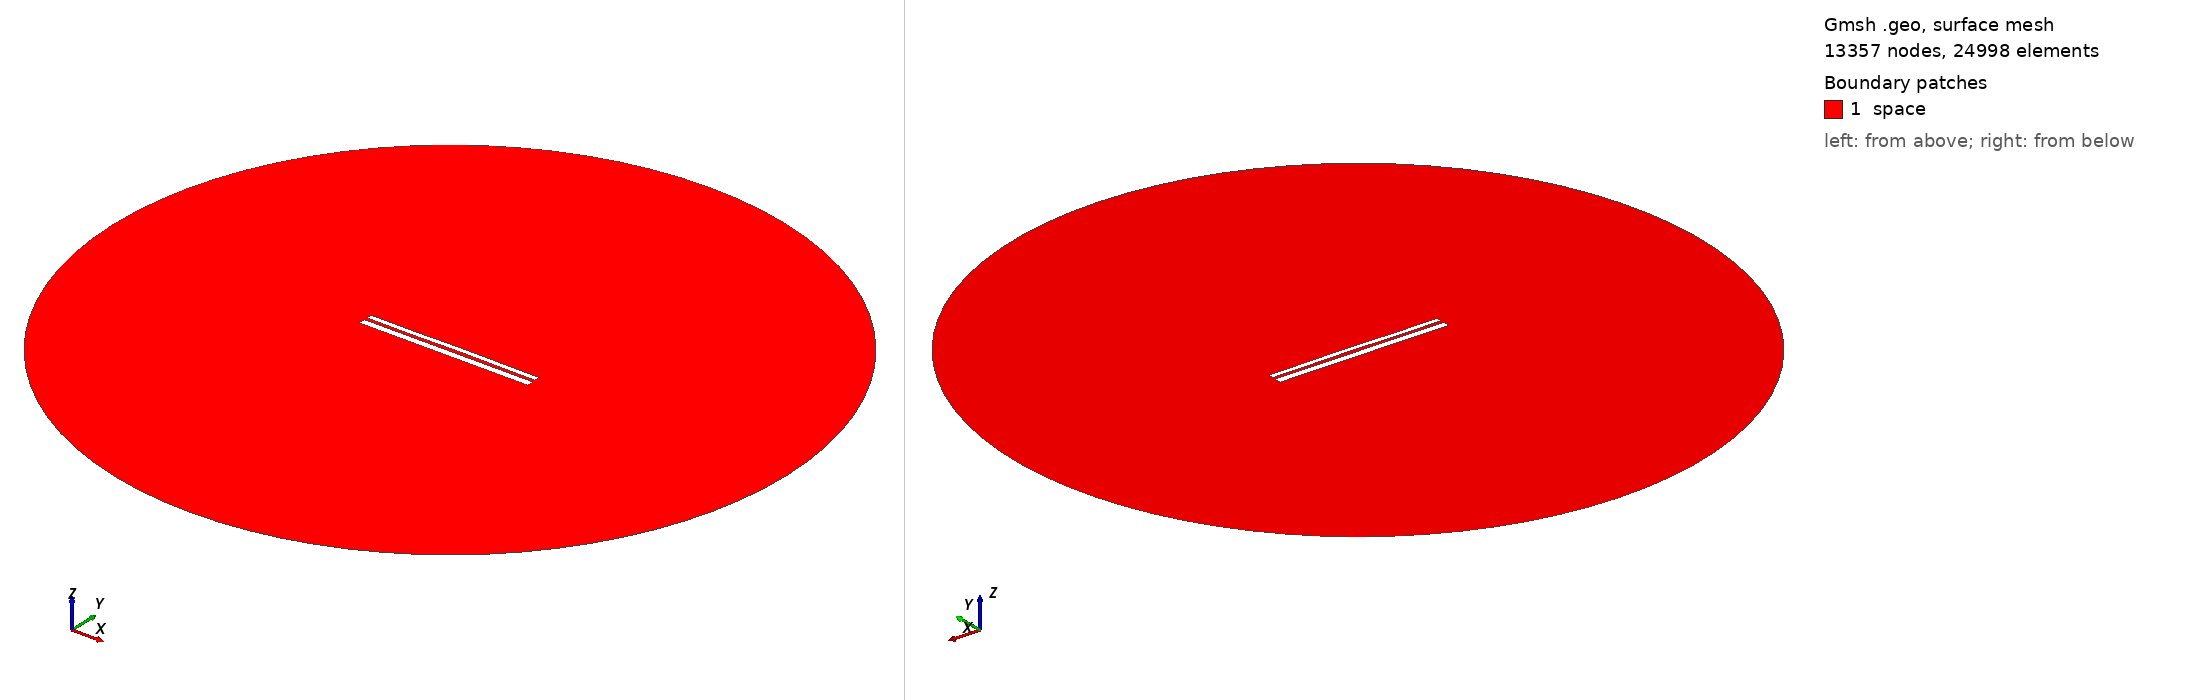

Gmsh geometry script, surface-meshed: 13357 nodes, 24998 surface elements. Boundary patches (legend numbers): 1 space. Left view from above one corner, right view from below the opposite corner. Legend entries are the model's physical surfaces. The drawing asked Gmsh for element sizes between 1% and 20% of the model's largest extent; the script's own settings can give other sizes.

=== 9707.geo (drawn) ===
//---------------------------------------
// Geometry kernel
//---------------------------------------

SetFactory("OpenCASCADE");



//---------------------------------------
// Parameters of the geometry
//---------------------------------------

// Overetch of the upper plate
overetch = 0.375;

// Distance between the plates
distance = 1.5;

// Discretization over the x axis (for the deformation)
nx = 50; 

// Length of the plate
L = 100 - overetch; 

// Number of modes
n = 4; 

// 1st mode coefficient
coeff(1) = 0.0;
beta(1) = 0.596864 * 3.1415926535 / L;

// 2nd mode coefficient
coeff(2) = 0.07499999999999998;
beta(2) = 1.49418 * 3.1415926535 / L;

// 3rd mode coefficient
coeff(3) = -0.075;
beta(3) = 2.50025 * 3.1415926535 / L;

// 4th mode coefficient
coeff(4) = -0.075;
beta(4) = 3.49999 * 3.1415926535 / L;



//---------------------------------------
// Upper plate (deformed rectangle)
//---------------------------------------

// Coordiantes of the upper plate
xmin = -50;
xmax = 50 - overetch;

// Height of the upper plate
yheight = 4 - 2 * overetch;

// Indexes of the points
UpperID[] = {};
LowerID[] = {};
LeftID[] = {};
RightID[] = {};

// Point index
p = 1;

// Horizontal edges
For i In {1:nx}
    x = xmin + (i-1)*(xmax - xmin)/(nx-1);

    y_bottom = distance / 2 + overetch;
    For j In {1:n}
        C = (Cosh(beta(j)*L) + Cos(beta(j)*L)) / (Sinh(beta(j)*L) + Sin(beta(j)*L));
        y_bottom  = y_bottom + coeff(j) * (Cosh(beta(j)*(x+50)) - Cos(beta(j)*(x+50)) - C * (Sinh(beta(j)*(x+50)) - Sin(beta(j)*(x+50))));
    EndFor

    y_top = y_bottom + yheight;

    Point(p) = {x, y_top, 0, 1.0};
    UpperID[i] = p;
    p = p + 1;

    Point(p) = {x, y_bottom, 0, 1.0};
    LowerID[i] = p;
    p = p + 1;
EndFor

// Create point lists
UpperPts[] = {}; LowerPts[] = {};
For i In {1:nx}
  UpperPts[] += {UpperID[i]};
  LowerPts[] += {LowerID[i]};
EndFor

// Build splines
Spline(1) = {UpperPts[]};
Spline(2) = {LowerPts[]};
Line(3) = {LowerPts[nx-1], UpperPts[nx-1]};
Line(4) = {LowerPts[0], UpperPts[0]};

// Build the plane surface
Curve Loop(1) = {2, 3, -1, -4};
Plane Surface(1) = {1};



//---------------------------------------
// Lower plate (rectangle)
//---------------------------------------

// Vertices
Point(1001) = {-50, -1, 0, 1.0};
Point(1002) = { 50, -1, 0, 1.0};
Point(1003) = { 50,  -5, 0, 1.0};
Point(1004) = {-50,  -5, 0, 1.0};

// Edges
Line(5) = {1001, 1002};
Line(6) = {1002, 1003};
Line(7) = {1003, 1004};
Line(8) = {1004, 1001};

// Plane surface
Line Loop(2) = {5, 6, 7, 8};
Plane Surface(2) = {2}; 



//---------------------------------------
// Outer (fictious) boundary
//---------------------------------------

// Points
Point(1005) = {0, 0, 0};       // Center
Point(1006) = {200, 0, 0};     // Start point
Point(1007) = {0, 200, 0};     // 90 degrees
Point(1008) = {-200, 0, 0};    // 180 degrees
Point(1009) = {0, -200, 0};    // 270 degrees

// Circle arcs (each needs start, center, end)
Circle(9) = {1006, 1005, 1007};
Circle(10) = {1007, 1005, 1008};
Circle(11) = {1008, 1005, 1009};
Circle(12) = {1009, 1005, 1006};

// Plane surface for the entire domain
Curve Loop(3) = {9, 10, 11, 12};
Surface(3) = {3};

// Subtract the plates from the whole domain to obtain the actual domain where we want to solve the equations
BooleanDifference{ Surface{3}; Delete; }{ Surface{1}; Surface{2}; Delete; }




//---------------------------------------
// Transfinite Lines/Curves
//---------------------------------------

// Set the number of points on the boundaries
r = 7;

// Plates
Transfinite Curve {1, 2} = 50*r Using Progression 1;
Transfinite Curve {3, 4} = 2*r Using Progression 1;
Transfinite Line {5, 7} = 50*r Using Progression 1;
Transfinite Line {6, 8} = 2*r Using Progression 1;

// Outer boundary
Transfinite Line {9, 10, 11, 12} = 20 Using Progression 1;



//---------------------------------------
// Physical groups
//---------------------------------------                

// Physical curves (boundaries)
Physical Line("force_segment", 10) = {2};
Physical Line("upper_plate", 11) = {1, 3, 4};
Physical Line("lower_plate", 12) = {5, 6, 7, 8};
Physical Line("boundary", 20) = {9, 10, 11, 12};

// Physical Surfaces
Physical Surface("space", 30) = {3};



//---------------------------------------
// 6. Generate the Mesh
//---------------------------------------

// 2D mesh generation
Mesh 2;
